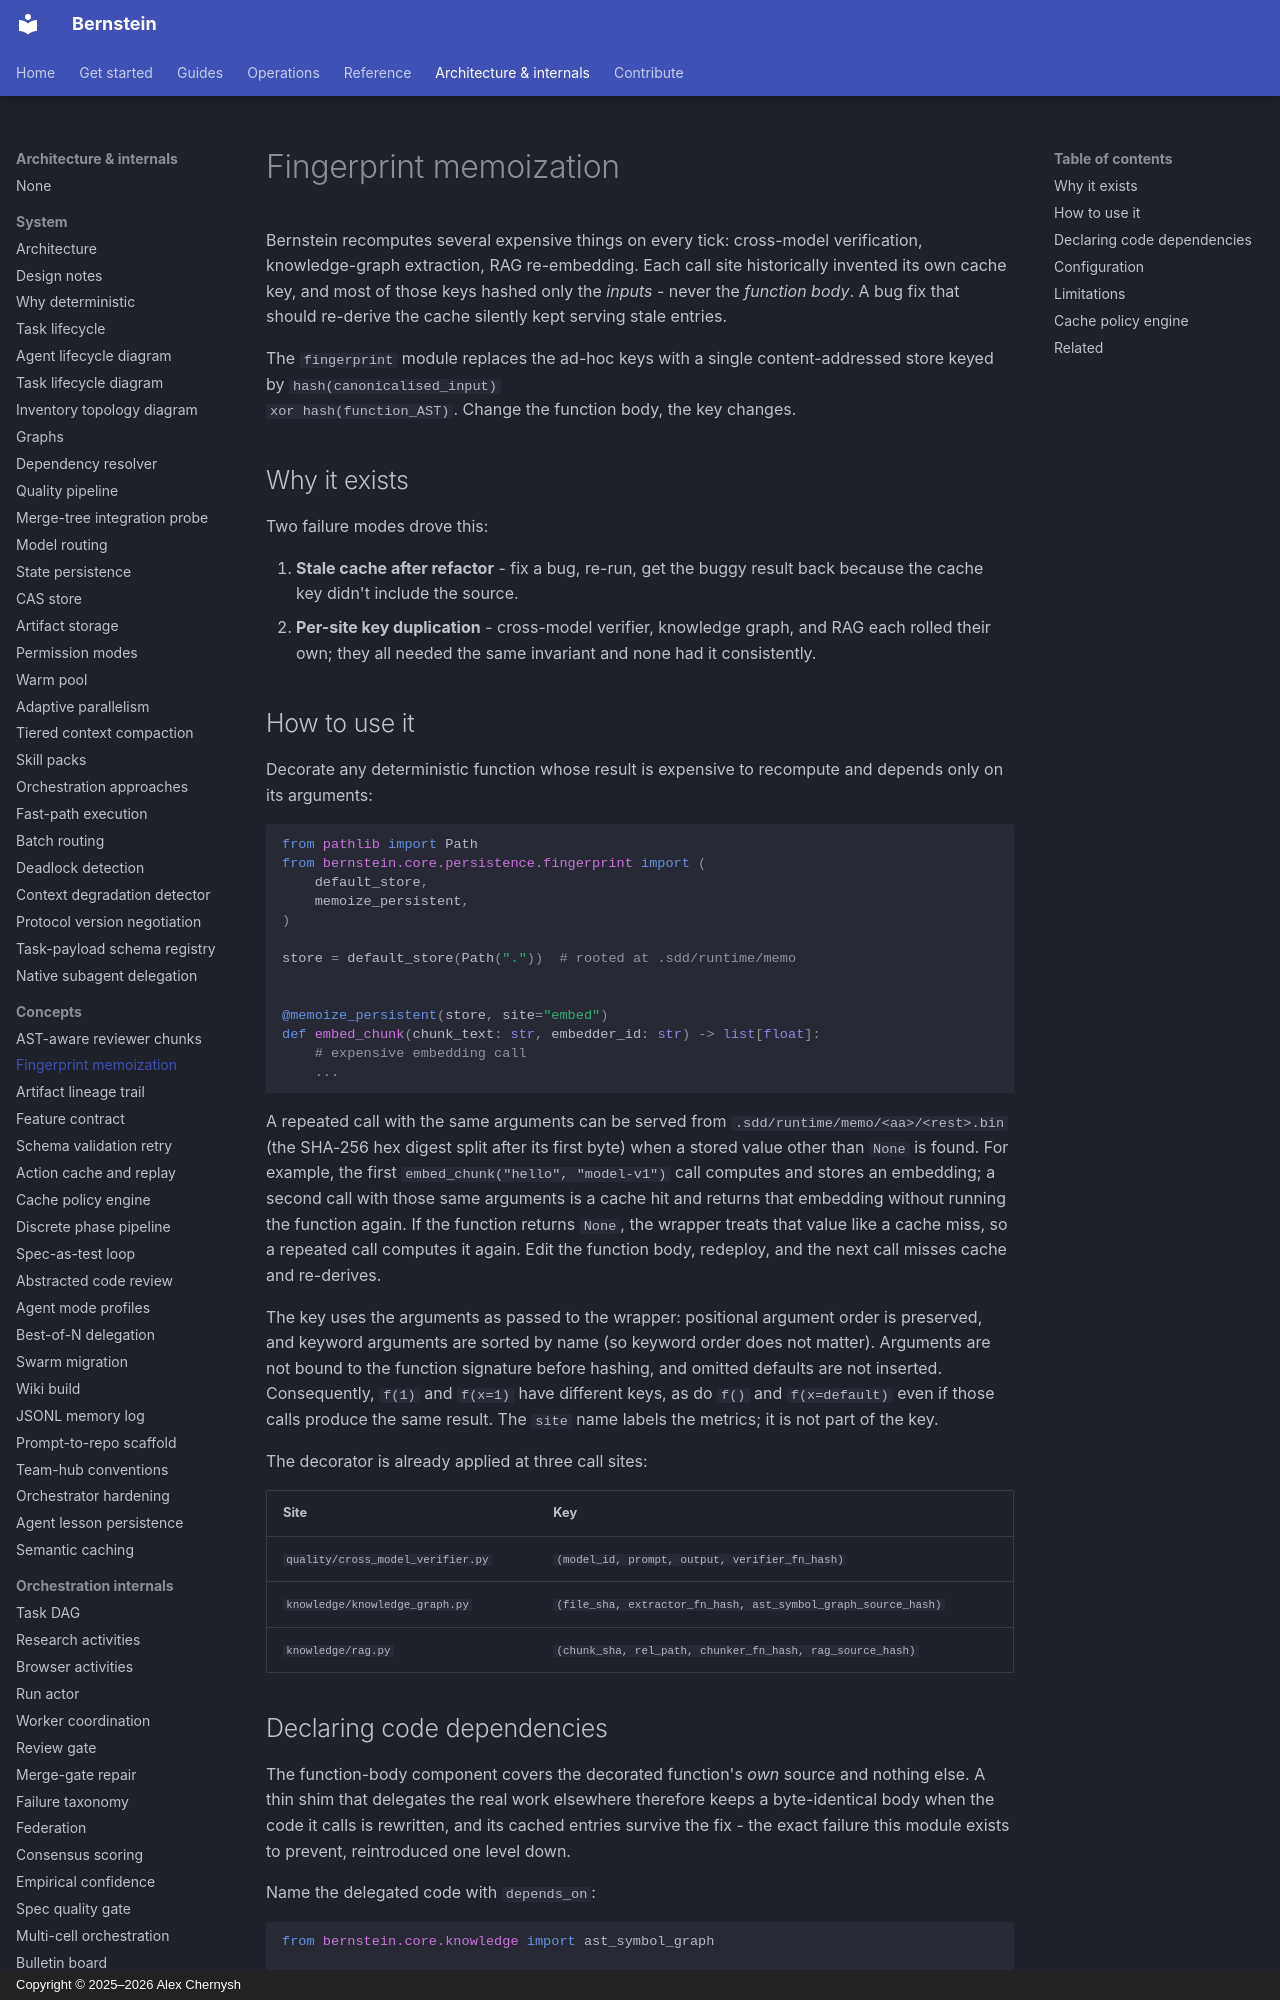

repository: sipyourdrink-ltd/bernstein · page: concepts/fingerprint-memoization/index.html · generator: mkdocs · copyright: Copyright © 2025–2026 Alex Chernysh

# Fingerprint memoization

Bernstein recomputes several expensive things on every tick: cross-model
verification, knowledge-graph extraction, RAG re-embedding. Each call
site historically invented its own cache key, and most of those keys
hashed only the *inputs* - never the *function body*. A bug fix that
should re-derive the cache silently kept serving stale entries.

The `fingerprint` module replaces the ad-hoc keys with a single
content-addressed store keyed by `hash(canonicalised_input)
xor hash(function_AST)`. Change the function body, the key changes.

## Why it exists

Two failure modes drove this:

1. **Stale cache after refactor** - fix a bug, re-run, get the buggy
   result back because the cache key didn't include the source.
2. **Per-site key duplication** - cross-model verifier, knowledge
   graph, and RAG each rolled their own; they all needed the same
   invariant and none had it consistently.

## How to use it

Decorate any deterministic function whose result is expensive to
recompute and depends only on its arguments:

```python
from pathlib import Path
from bernstein.core.persistence.fingerprint import (
    default_store,
    memoize_persistent,
)

store = default_store(Path("."))  # rooted at .sdd/runtime/memo


@memoize_persistent(store, site="embed")
def embed_chunk(chunk_text: str, embedder_id: str) -> list[float]:
    # expensive embedding call
    ...
```

A repeated call with the same arguments can be served from
`.sdd/runtime/memo/<aa>/<rest>.bin` (the SHA-256 hex digest split after
its first byte) when a stored value other than `None` is found. For
example, the first `embed_chunk("hello", "model-v1")` call computes and
stores an embedding; a second call with those same arguments is a cache
hit and returns that embedding without running the function again. If the
function returns `None`, the wrapper treats that value like a cache miss,
so a repeated call computes it again. Edit the function body, redeploy,
and the next call misses cache and re-derives.

The key uses the arguments as passed to the wrapper: positional argument
order is preserved, and keyword arguments are sorted by name (so keyword
order does not matter). Arguments are not bound to the function signature
before hashing, and omitted defaults are not inserted. Consequently,
`f(1)` and `f(x=1)` have different keys, as do `f()` and `f(x=default)`
even if those calls produce the same result. The `site` name labels the
metrics; it is not part of the key.

The decorator is already applied at three call sites:

| Site | Key |
|---|---|
| `quality/cross_model_verifier.py` | `(model_id, prompt, output, verifier_fn_hash)` |
| `knowledge/knowledge_graph.py` | `(file_sha, extractor_fn_hash, ast_symbol_graph_source_hash)` |
| `knowledge/rag.py` | `(chunk_sha, rel_path, chunker_fn_hash, rag_source_hash)` |
